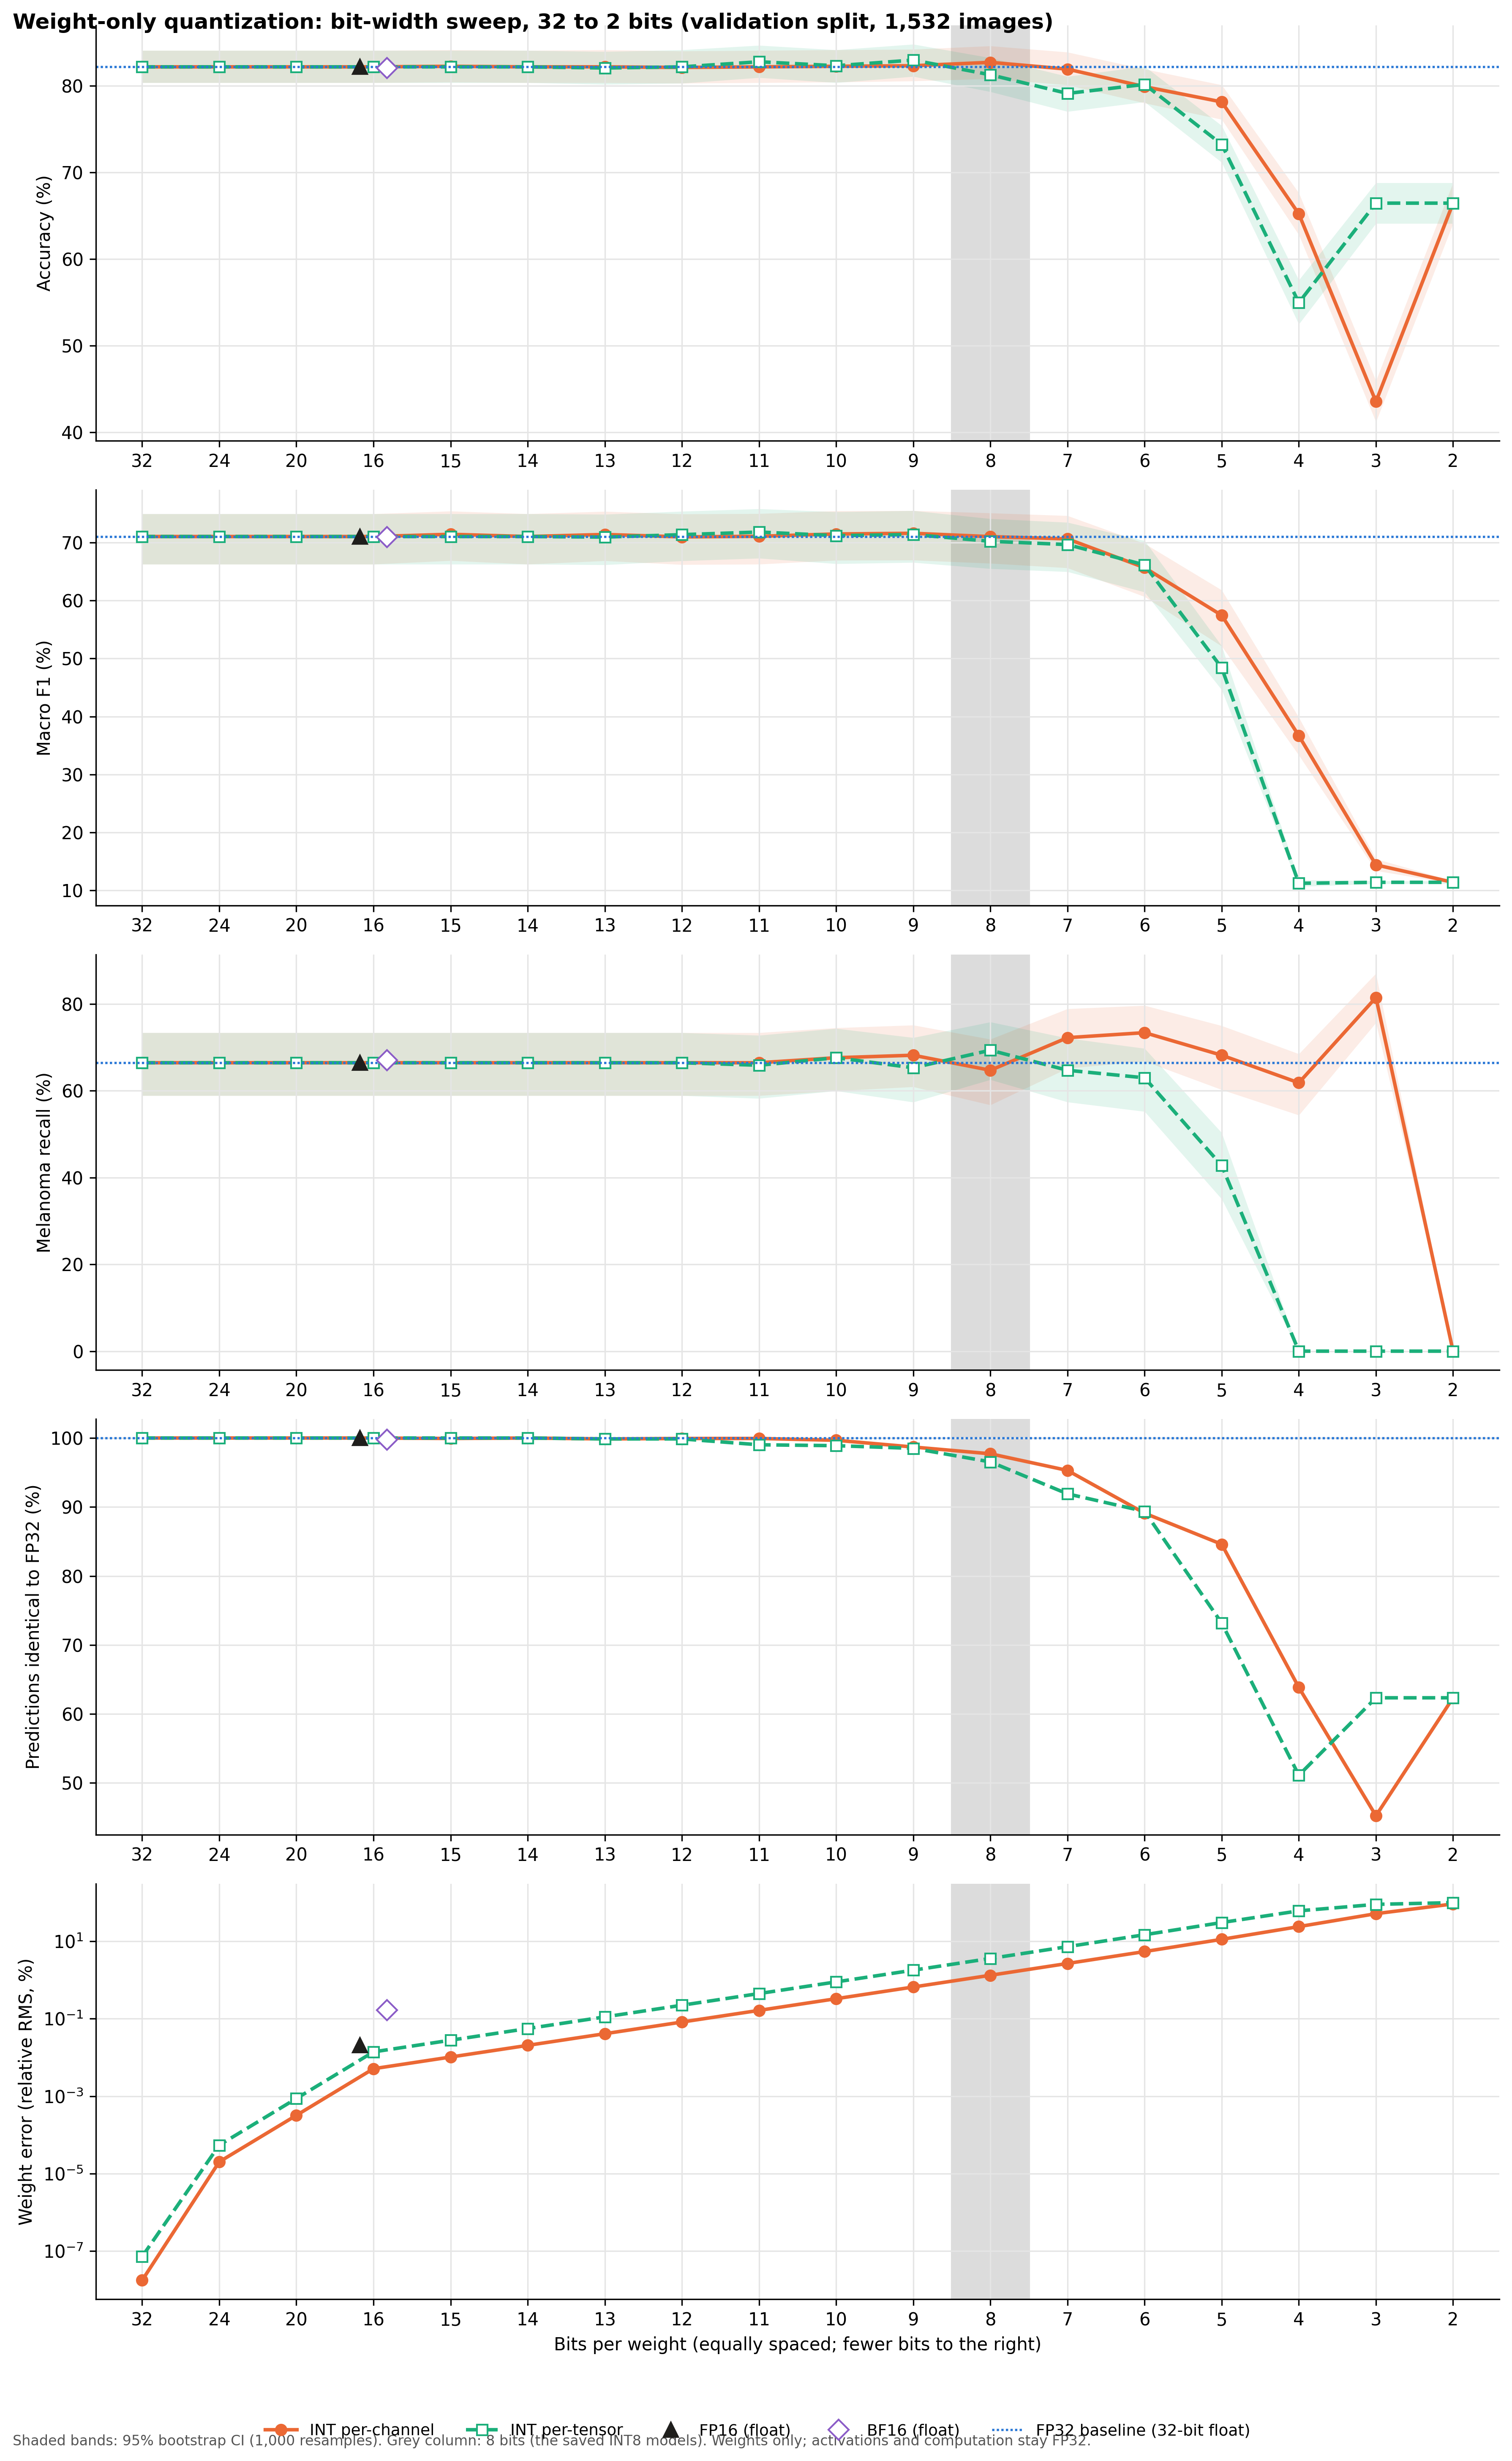

The data file committed next to this chart (first rows):
scheme, bits, levels, accuracy, accuracy_ci_low, accuracy_ci_high, balanced_accuracy, balanced_accuracy_ci_low, balanced_accuracy_ci_high, f1_macro, f1_macro_ci_low, f1_macro_ci_high, melanoma_recall, melanoma_recall_ci_low, melanoma_recall_ci_high, identical_to_fp32_pct, softmax_mad, weight_relative_rms_error_pct
fp32, 32, , 0.8218, 0.8035, 0.8407, 0.715, 0.6663, 0.7618, 0.7104, 0.6627, 0.7496, 0.6647, 0.589, 0.7341, 100.0, 0.0, 0.0
per_channel, 32, 4294967295, 0.8218, 0.8035, 0.8407, 0.715, 0.6663, 0.7618, 0.7104, 0.6627, 0.7496, 0.6647, 0.589, 0.7341, 100.0, 1.5530396524354728e-08, 1.7589497858239156e-08
per_channel, 24, 16777215, 0.8218, 0.8035, 0.8407, 0.715, 0.6663, 0.7618, 0.7104, 0.6627, 0.7496, 0.6647, 0.589, 0.7341, 100.0, 8.275316787376141e-08, 2.0149080228293315e-05
per_channel, 20, 1048575, 0.8218, 0.8035, 0.8407, 0.715, 0.6663, 0.7618, 0.7104, 0.6627, 0.7496, 0.6647, 0.589, 0.7341, 100.0, 8.672773219586816e-07, 0.0003195
per_channel, 16, 65535, 0.8218, 0.8035, 0.8407, 0.715, 0.6663, 0.7618, 0.7104, 0.6627, 0.7496, 0.6647, 0.589, 0.7341, 100.0, 2.5768324121600017e-05, 0.00511
per_channel, 15, 32767, 0.8225, 0.8042, 0.8414, 0.7177, 0.6689, 0.7656, 0.7143, 0.6689, 0.7543, 0.6647, 0.589, 0.7341, 99.93, 6.159795157145709e-05, 0.01022
per_channel, 14, 16383, 0.8218, 0.8035, 0.8407, 0.715, 0.6663, 0.7618, 0.7104, 0.6627, 0.7496, 0.6647, 0.589, 0.7341, 100.0, 9.386695455759764e-05, 0.02046
per_channel, 13, 8191, 0.8218, 0.8035, 0.8414, 0.7175, 0.6688, 0.7656, 0.714, 0.6686, 0.7538, 0.6647, 0.589, 0.7341, 99.87, 0.0001959, 0.0409
per_channel, 12, 4095, 0.8211, 0.8029, 0.8401, 0.7141, 0.6663, 0.7602, 0.7098, 0.662, 0.7493, 0.6647, 0.589, 0.7341, 99.93, 0.0002961, 0.08184
per_channel, 11, 2047, 0.8218, 0.8035, 0.8407, 0.715, 0.6663, 0.7618, 0.7109, 0.6627, 0.7499, 0.6647, 0.589, 0.7341, 99.93, 0.0006804, 0.1637
per_channel, 10, 1023, 0.8225, 0.8042, 0.8414, 0.719, 0.6698, 0.7665, 0.7149, 0.6694, 0.7547, 0.6763, 0.6, 0.7452, 99.67, 0.001054, 0.3278
per_channel, 9, 511.0, 0.8231, 0.8055, 0.842, 0.7223, 0.6748, 0.7688, 0.716, 0.6698, 0.7551, 0.6821, 0.6093, 0.7515, 98.69, 0.002754, 0.6565
per_channel, 8, 255.0, 0.827, 0.8081, 0.846, 0.7064, 0.6592, 0.7536, 0.7103, 0.6642, 0.751, 0.6474, 0.5674, 0.7189, 97.72, 0.005944, 1.319
per_channel, 7, 127.0, 0.8192, 0.8009, 0.8388, 0.7104, 0.6629, 0.7562, 0.7064, 0.6563, 0.7464, 0.7225, 0.6519, 0.7891, 95.3, 0.0127, 2.66
per_channel, 6, 63.0, 0.799, 0.78, 0.8192, 0.6622, 0.6134, 0.7117, 0.6567, 0.6066, 0.6983, 0.7341, 0.6684, 0.7967, 89.1, 0.02936, 5.399
per_channel, 5, 31.0, 0.7813, 0.7611, 0.8009, 0.546, 0.499, 0.592, 0.5745, 0.5212, 0.618, 0.6821, 0.6026, 0.75, 84.6, 0.04253, 11.16
per_channel, 4, 15.0, 0.6521, 0.6279, 0.6762, 0.3822, 0.3411, 0.4238, 0.3669, 0.3333, 0.3984, 0.6185, 0.544, 0.6852, 63.84, 0.1015, 23.79
per_channel, 3, 7.0, 0.4354, 0.4119, 0.4595, 0.2, 0.1888, 0.2116, 0.1442, 0.1341, 0.1545, 0.815, 0.7569, 0.8706, 45.23, 0.1555, 51.34
per_channel, 2, 3.0, 0.6645, 0.641, 0.688, 0.1429, 0.1429, 0.1429, 0.1141, 0.1116, 0.1165, 0.0, 0.0, 0.0, 62.34, 0.1117, 91.55
per_tensor, 32, 4294967295, 0.8218, 0.8035, 0.8407, 0.715, 0.6663, 0.7618, 0.7104, 0.6627, 0.7496, 0.6647, 0.589, 0.7341, 100.0, 1.6316715090169964e-08, 7.194944373623002e-08
per_tensor, 24, 16777215, 0.8218, 0.8035, 0.8407, 0.715, 0.6663, 0.7618, 0.7104, 0.6627, 0.7496, 0.6647, 0.589, 0.7341, 100.0, 1.8885897645759542e-07, 5.435134517028928e-05
per_tensor, 20, 1048575, 0.8218, 0.8035, 0.8407, 0.715, 0.6663, 0.7618, 0.7104, 0.6627, 0.7496, 0.6647, 0.589, 0.7341, 100.0, 1.6878990436453023e-06, 0.0008684
per_tensor, 16, 65535, 0.8218, 0.8035, 0.8407, 0.715, 0.6663, 0.7618, 0.7104, 0.6627, 0.7496, 0.6647, 0.589, 0.7341, 100.0, 2.839156150002964e-05, 0.01389
per_tensor, 15, 32767, 0.8218, 0.8035, 0.8407, 0.715, 0.6663, 0.7618, 0.7104, 0.6627, 0.7496, 0.6647, 0.589, 0.7341, 100.0, 5.876108116353862e-05, 0.02778
per_tensor, 14, 16383, 0.8218, 0.8035, 0.8407, 0.715, 0.6663, 0.7618, 0.7104, 0.6627, 0.7496, 0.6647, 0.589, 0.7341, 100.0, 7.887456740718335e-05, 0.05555
per_tensor, 13, 8191, 0.8205, 0.8016, 0.8394, 0.7139, 0.6662, 0.7602, 0.7095, 0.6616, 0.7487, 0.6647, 0.589, 0.7341, 99.87, 0.0002894, 0.1111
per_tensor, 12, 4095, 0.8218, 0.8029, 0.8414, 0.7168, 0.6685, 0.7652, 0.7137, 0.6685, 0.7539, 0.6647, 0.589, 0.7341, 99.87, 0.0006629, 0.2223
per_tensor, 11, 2047, 0.8277, 0.8094, 0.8466, 0.7199, 0.6709, 0.768, 0.7182, 0.673, 0.7582, 0.659, 0.5825, 0.7279, 99.02, 0.002678, 0.445
per_tensor, 10, 1023, 0.8231, 0.8035, 0.8414, 0.7164, 0.6697, 0.766, 0.712, 0.6635, 0.753, 0.6763, 0.6, 0.7438, 98.89, 0.003266, 0.8901
per_tensor, 9, 511.0, 0.8296, 0.8107, 0.8479, 0.7131, 0.6661, 0.761, 0.7138, 0.6657, 0.7551, 0.6532, 0.574, 0.7226, 98.5, 0.004386, 1.785
per_tensor, 8, 255.0, 0.8127, 0.7931, 0.8322, 0.711, 0.6624, 0.7592, 0.7022, 0.655, 0.7411, 0.6936, 0.6257, 0.7586, 96.54, 0.009842, 3.584
per_tensor, 7, 127.0, 0.7911, 0.7702, 0.8107, 0.7148, 0.664, 0.76, 0.6966, 0.6497, 0.7348, 0.6474, 0.5742, 0.7214, 91.91, 0.02197, 7.225
per_tensor, 6, 63.0, 0.8016, 0.7813, 0.8225, 0.6668, 0.6171, 0.7169, 0.6615, 0.6146, 0.7033, 0.6301, 0.5523, 0.6977, 89.36, 0.03168, 14.68
per_tensor, 5, 31.0, 0.7324, 0.7115, 0.7539, 0.5163, 0.472, 0.5636, 0.4839, 0.4459, 0.5218, 0.4277, 0.3506, 0.5033, 73.17, 0.0769, 30.3
per_tensor, 4, 15.0, 0.5496, 0.5248, 0.5757, 0.1287, 0.122, 0.1358, 0.1124, 0.1067, 0.1183, 0.0, 0.0, 0.0, 51.11, 0.1429, 60.7
per_tensor, 3, 7.0, 0.6645, 0.641, 0.688, 0.1429, 0.1429, 0.1429, 0.1141, 0.1116, 0.1165, 0.0, 0.0, 0.0, 62.34, 0.1117, 89.31
per_tensor, 2, 3.0, 0.6645, 0.641, 0.688, 0.1429, 0.1429, 0.1429, 0.1141, 0.1116, 0.1165, 0.0, 0.0, 0.0, 62.34, 0.1179, 99.08
fp16, 16, , 0.8218, 0.8035, 0.8407, 0.715, 0.6663, 0.7618, 0.7104, 0.6627, 0.7496, 0.6647, 0.589, 0.7341, 100.0, 0.0001146, 0.02073
bf16, 16, , 0.8205, 0.8022, 0.8388, 0.7139, 0.6665, 0.7603, 0.7094, 0.6616, 0.7488, 0.6705, 0.5946, 0.7365, 99.74, 0.0006406, 0.1659
